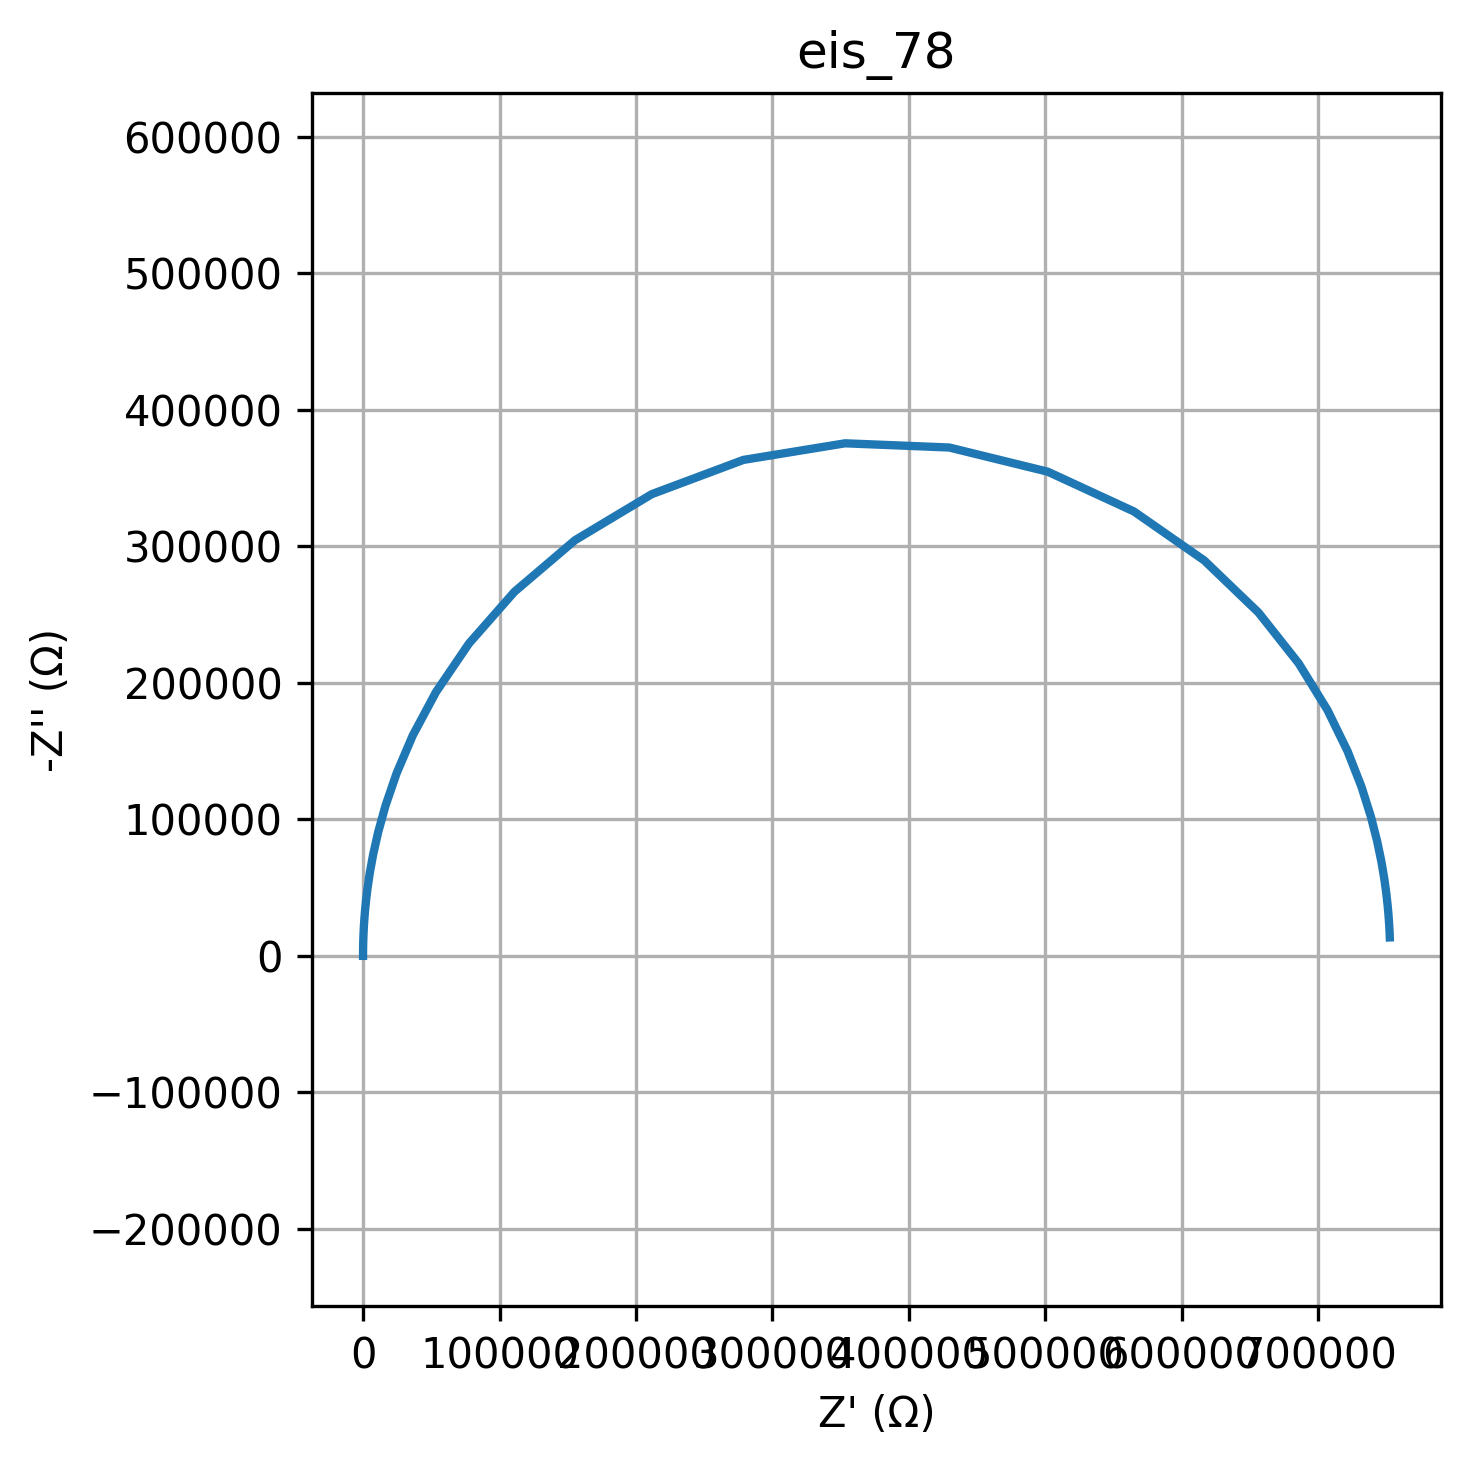

Source data for this figure (header and first rows):
freq, Z_real, Z_imag
0.01, 752284, -13518
0.01226, 752162, -16574
0.01504, 751978, -20321
0.01844, 751701, -24911
0.02262, 751286, -30532
0.02774, 750662, -37411
0.03401, 749726, -45821
0.04171, 748323, -56087
0.05115, 746223, -68588
0.06273, 743086, -83758
0.07693, 738418, -102070
0.09434, 731507, -124000
0.1157, 721355, -149954
0.1419, 706606, -180133
0.174, 685527, -214313
0.2134, 656093, -251534
0.2617, 616298, -289755
0.3209, 564780, -325631
0.3935, 501708, -354736
0.4826, 429564, -372469
0.5918, 353186, -375555
0.7257, 278671, -363387
0.89, 211548, -338294
1.091, 155295, -304544
1.338, 110933, -266784
1.641, 77597, -228850
2.013, 53444, -193292
2.468, 36403, -161460
3.027, 24605, -133830
3.712, 16542, -110339
4.552, 11081, -90643
5.583, 7405, -74280
6.846, 4940, -60772
8.396, 3292, -49665
10.3, 2192, -40558
12.63, 1459, -33105
15.48, 970.9, -27013
18.99, 645.9, -22037
23.29, 429.6, -17975
28.56, 285.7, -14660
35.02, 190, -11956
42.94, 126.4, -9750
52.66, 84.03, -7951
64.58, 55.88, -6484
79.2, 37.16, -5287
97.13, 24.72, -4312
119.1, 16.44, -3516
146.1, 10.93, -2867
179.1, 7.274, -2338
219.7, 4.84, -1906
269.4, 3.222, -1555
330.4, 2.146, -1268
405.1, 1.43, -1034
496.8, 0.9542, -842.9
609.3, 0.6379, -687.4
747.2, 0.4275, -560.5
916.3, 0.2876, -457.1
1124, 0.1946, -372.7
1378, 0.1327, -303.9
1690, 0.09162, -247.8
... 20 more rows
